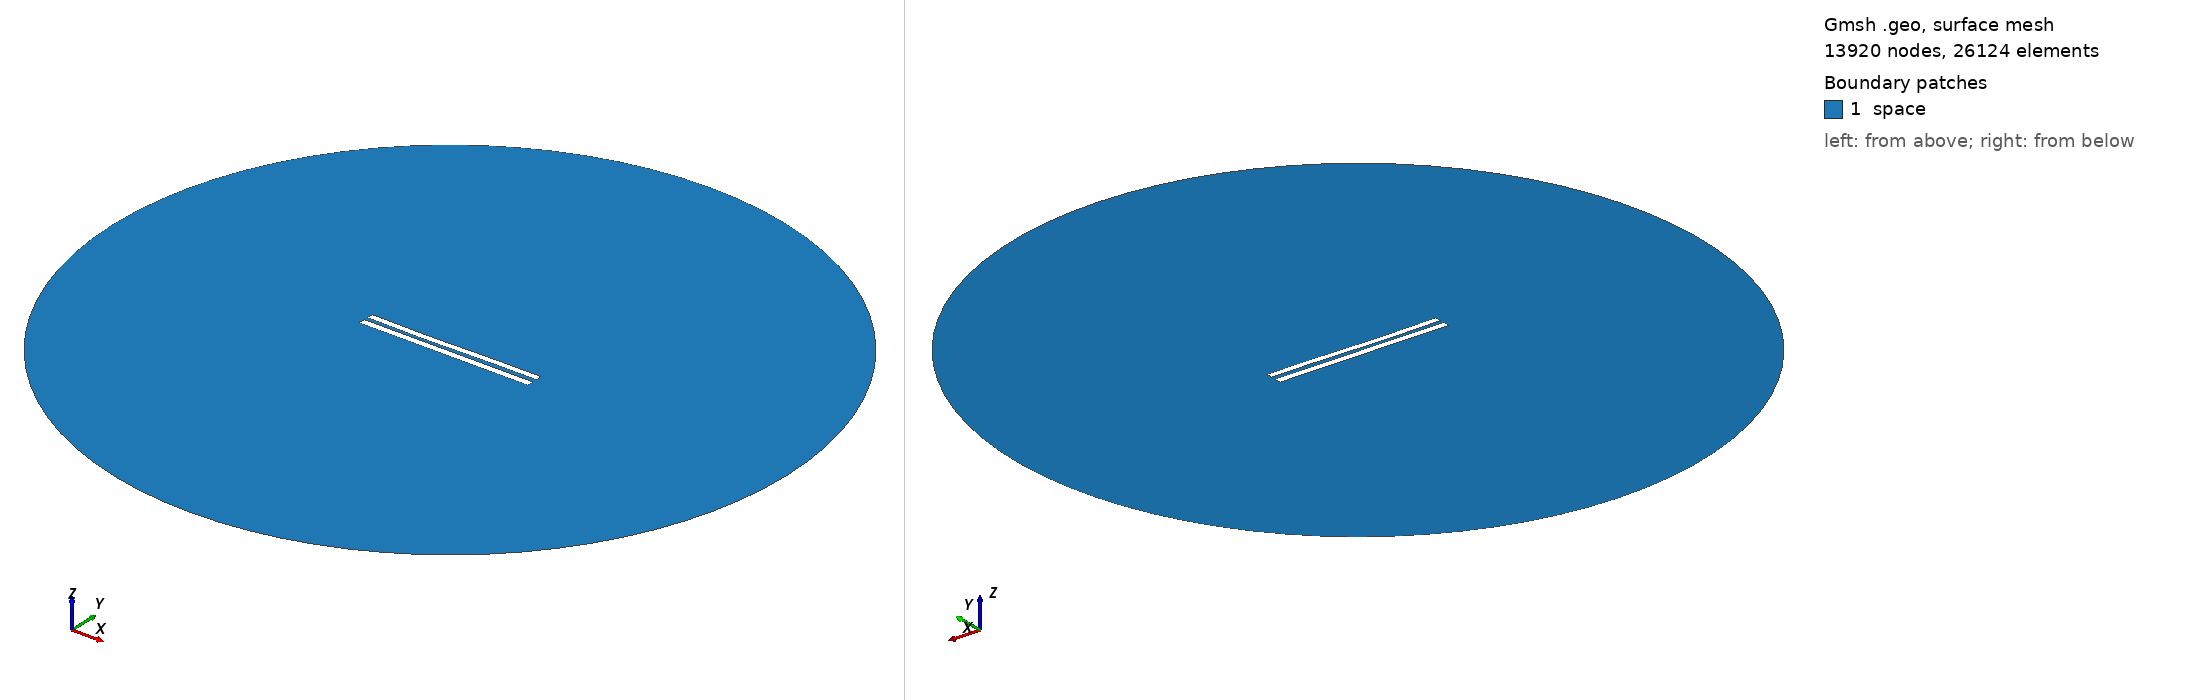

Gmsh geometry script, surface-meshed: 13920 nodes, 26124 surface elements. Boundary patches (legend numbers): 1 space. Left view from above one corner, right view from below the opposite corner. Legend entries are the model's physical surfaces. The drawing asked Gmsh for element sizes between 1% and 20% of the model's largest extent; the script's own settings can give other sizes.

=== 6128.geo (drawn) ===
//---------------------------------------
// Geometry kernel
//---------------------------------------

SetFactory("OpenCASCADE");



//---------------------------------------
// Parameters of the geometry
//---------------------------------------

// Overetch of the upper plate
overetch = 0.125;

// Distance between the plates
distance = 2.5;

// Discretization over the x axis (for the deformation)
nx = 50; 

// Length of the plate
L = 100 - overetch; 

// Number of modes
n = 4; 

// 1st mode coefficient
coeff(1) = 0.15;
beta(1) = 0.596864 * 3.1415926535 / L;

// 2nd mode coefficient
coeff(2) = -0.15;
beta(2) = 1.49418 * 3.1415926535 / L;

// 3rd mode coefficient
coeff(3) = -0.15;
beta(3) = 2.50025 * 3.1415926535 / L;

// 4th mode coefficient
coeff(4) = 0.0;
beta(4) = 3.49999 * 3.1415926535 / L;



//---------------------------------------
// Upper plate (deformed rectangle)
//---------------------------------------

// Coordiantes of the upper plate
xmin = -50;
xmax = 50 - overetch;

// Height of the upper plate
yheight = 4 - 2 * overetch;

// Indexes of the points
UpperID[] = {};
LowerID[] = {};
LeftID[] = {};
RightID[] = {};

// Point index
p = 1;

// Horizontal edges
For i In {1:nx}
    x = xmin + (i-1)*(xmax - xmin)/(nx-1);

    y_bottom = distance / 2 + overetch;
    For j In {1:n}
        C = (Cosh(beta(j)*L) + Cos(beta(j)*L)) / (Sinh(beta(j)*L) + Sin(beta(j)*L));
        y_bottom  = y_bottom + coeff(j) * (Cosh(beta(j)*(x+50)) - Cos(beta(j)*(x+50)) - C * (Sinh(beta(j)*(x+50)) - Sin(beta(j)*(x+50))));
    EndFor

    y_top = y_bottom + yheight;

    Point(p) = {x, y_top, 0, 1.0};
    UpperID[i] = p;
    p = p + 1;

    Point(p) = {x, y_bottom, 0, 1.0};
    LowerID[i] = p;
    p = p + 1;
EndFor

// Create point lists
UpperPts[] = {}; LowerPts[] = {};
For i In {1:nx}
  UpperPts[] += {UpperID[i]};
  LowerPts[] += {LowerID[i]};
EndFor

// Build splines
Spline(1) = {UpperPts[]};
Spline(2) = {LowerPts[]};
Line(3) = {LowerPts[nx-1], UpperPts[nx-1]};
Line(4) = {LowerPts[0], UpperPts[0]};

// Build the plane surface
Curve Loop(1) = {2, 3, -1, -4};
Plane Surface(1) = {1};



//---------------------------------------
// Lower plate (rectangle)
//---------------------------------------

// Vertices
Point(1001) = {-50, -1, 0, 1.0};
Point(1002) = { 50, -1, 0, 1.0};
Point(1003) = { 50,  -5, 0, 1.0};
Point(1004) = {-50,  -5, 0, 1.0};

// Edges
Line(5) = {1001, 1002};
Line(6) = {1002, 1003};
Line(7) = {1003, 1004};
Line(8) = {1004, 1001};

// Plane surface
Line Loop(2) = {5, 6, 7, 8};
Plane Surface(2) = {2}; 



//---------------------------------------
// Outer (fictious) boundary
//---------------------------------------

// Points
Point(1005) = {0, 0, 0};       // Center
Point(1006) = {200, 0, 0};     // Start point
Point(1007) = {0, 200, 0};     // 90 degrees
Point(1008) = {-200, 0, 0};    // 180 degrees
Point(1009) = {0, -200, 0};    // 270 degrees

// Circle arcs (each needs start, center, end)
Circle(9) = {1006, 1005, 1007};
Circle(10) = {1007, 1005, 1008};
Circle(11) = {1008, 1005, 1009};
Circle(12) = {1009, 1005, 1006};

// Plane surface for the entire domain
Curve Loop(3) = {9, 10, 11, 12};
Surface(3) = {3};

// Subtract the plates from the whole domain to obtain the actual domain where we want to solve the equations
BooleanDifference{ Surface{3}; Delete; }{ Surface{1}; Surface{2}; Delete; }




//---------------------------------------
// Transfinite Lines/Curves
//---------------------------------------

// Set the number of points on the boundaries
r = 7;

// Plates
Transfinite Curve {1, 2} = 50*r Using Progression 1;
Transfinite Curve {3, 4} = 2*r Using Progression 1;
Transfinite Line {5, 7} = 50*r Using Progression 1;
Transfinite Line {6, 8} = 2*r Using Progression 1;

// Outer boundary
Transfinite Line {9, 10, 11, 12} = 20 Using Progression 1;



//---------------------------------------
// Physical groups
//---------------------------------------                

// Physical curves (boundaries)
Physical Line("force_segment", 10) = {2};
Physical Line("upper_plate", 11) = {1, 3, 4};
Physical Line("lower_plate", 12) = {5, 6, 7, 8};
Physical Line("boundary", 20) = {9, 10, 11, 12};

// Physical Surfaces
Physical Surface("space", 30) = {3};



//---------------------------------------
// 6. Generate the Mesh
//---------------------------------------

// 2D mesh generation
Mesh 2;
